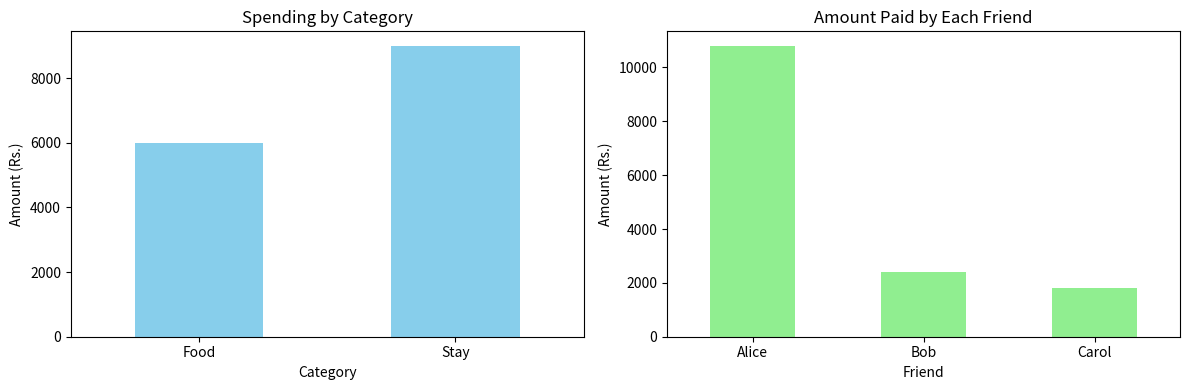

Recreate this plot in Python.
import pandas as pd
import numpy as np
import matplotlib.pyplot as plt
%matplotlib inline

class ExpenseSharing:
    def __init__(self, friends):
        self.friends = friends
        self.balances = {friend: 0 for friend in friends}
        self.expenses = []

    def add_expense(self, payer, amount, participants, description, category):
        split_amount = amount / len(participants)

        # Save the expense so it can be analysed later using Pandas.
        self.expenses.append({
            'Description': description,
            'Payer': payer,
            'Amount': amount,
            'Category': category
        })

        # The payer paid the complete amount.
        self.balances[payer] += amount

        # Each participant pays only their equal share.
        for person in participants:
            self.balances[person] -= split_amount

    def show_balances(self):
        for friend, balance in self.balances.items():
            if balance > 0:
                print(f'{friend} should receive Rs. {balance:.2f}')
            elif balance < 0:
                print(f'{friend} owes Rs. {-balance:.2f}')
            else:
                print(f'{friend} is settled up')

    def calculate_settlement(self):
        creditors = []
        debtors = []

        for friend, balance in self.balances.items():
            if balance > 0:
                creditors.append([friend, round(balance, 2)])
            elif balance < 0:
                debtors.append([friend, round(-balance, 2)])

        payments = []
        while debtors and creditors:
            debtor, debt_amount = debtors.pop()
            creditor, credit_amount = creditors.pop()

            payment = min(debt_amount, credit_amount)
            payments.append((debtor, creditor, payment))

            if debt_amount > payment:
                debtors.append([debtor, round(debt_amount - payment, 2)])
            if credit_amount > payment:
                creditors.append([creditor, round(credit_amount - payment, 2)])

        return payments

friends = ['Alice', 'Bob', 'Carol']
expense_sharing = ExpenseSharing(friends)

expense_sharing.add_expense('Alice', 9000, friends, 'Accommodation', 'Stay')
expense_sharing.add_expense('Bob', 1500, friends, 'Day 1 dinner', 'Food')
expense_sharing.add_expense('Carol', 1200, friends, 'Breakfast and lunch', 'Food')
expense_sharing.add_expense('Bob', 900, friends, 'Day 2 lunch', 'Food')
expense_sharing.add_expense('Alice', 1800, friends, 'Day 2 dinner', 'Food')
expense_sharing.add_expense('Carol', 600, friends, 'Day 3 breakfast', 'Food')

expense_sharing.show_balances()

print('\nFinal Settlement:')
for debtor, creditor, amount in expense_sharing.calculate_settlement():
    print(f'{debtor} pays {creditor}: Rs. {amount:.2f}')

expense_data = pd.DataFrame(expense_sharing.expenses)
expense_data

spending_by_category = expense_data.groupby('Category')['Amount'].sum()
spending_by_payer = expense_data.groupby('Payer')['Amount'].sum()
average_expense = np.mean(expense_data['Amount'])

print('Spending by category:')
print(spending_by_category)

print('\nAmount paid by each friend:')
print(spending_by_payer)

print(f'\nAverage expense: Rs. {average_expense:.2f}')

fig, axes = plt.subplots(1, 2, figsize=(12, 4))

spending_by_category.plot(kind='bar', ax=axes[0], color='skyblue')
axes[0].set_title('Spending by Category')
axes[0].set_xlabel('Category')
axes[0].set_ylabel('Amount (Rs.)')
axes[0].tick_params(axis='x', rotation=0)

spending_by_payer.plot(kind='bar', ax=axes[1], color='lightgreen')
axes[1].set_title('Amount Paid by Each Friend')
axes[1].set_xlabel('Friend')
axes[1].set_ylabel('Amount (Rs.)')
axes[1].tick_params(axis='x', rotation=0)

plt.tight_layout()
plt.show()
